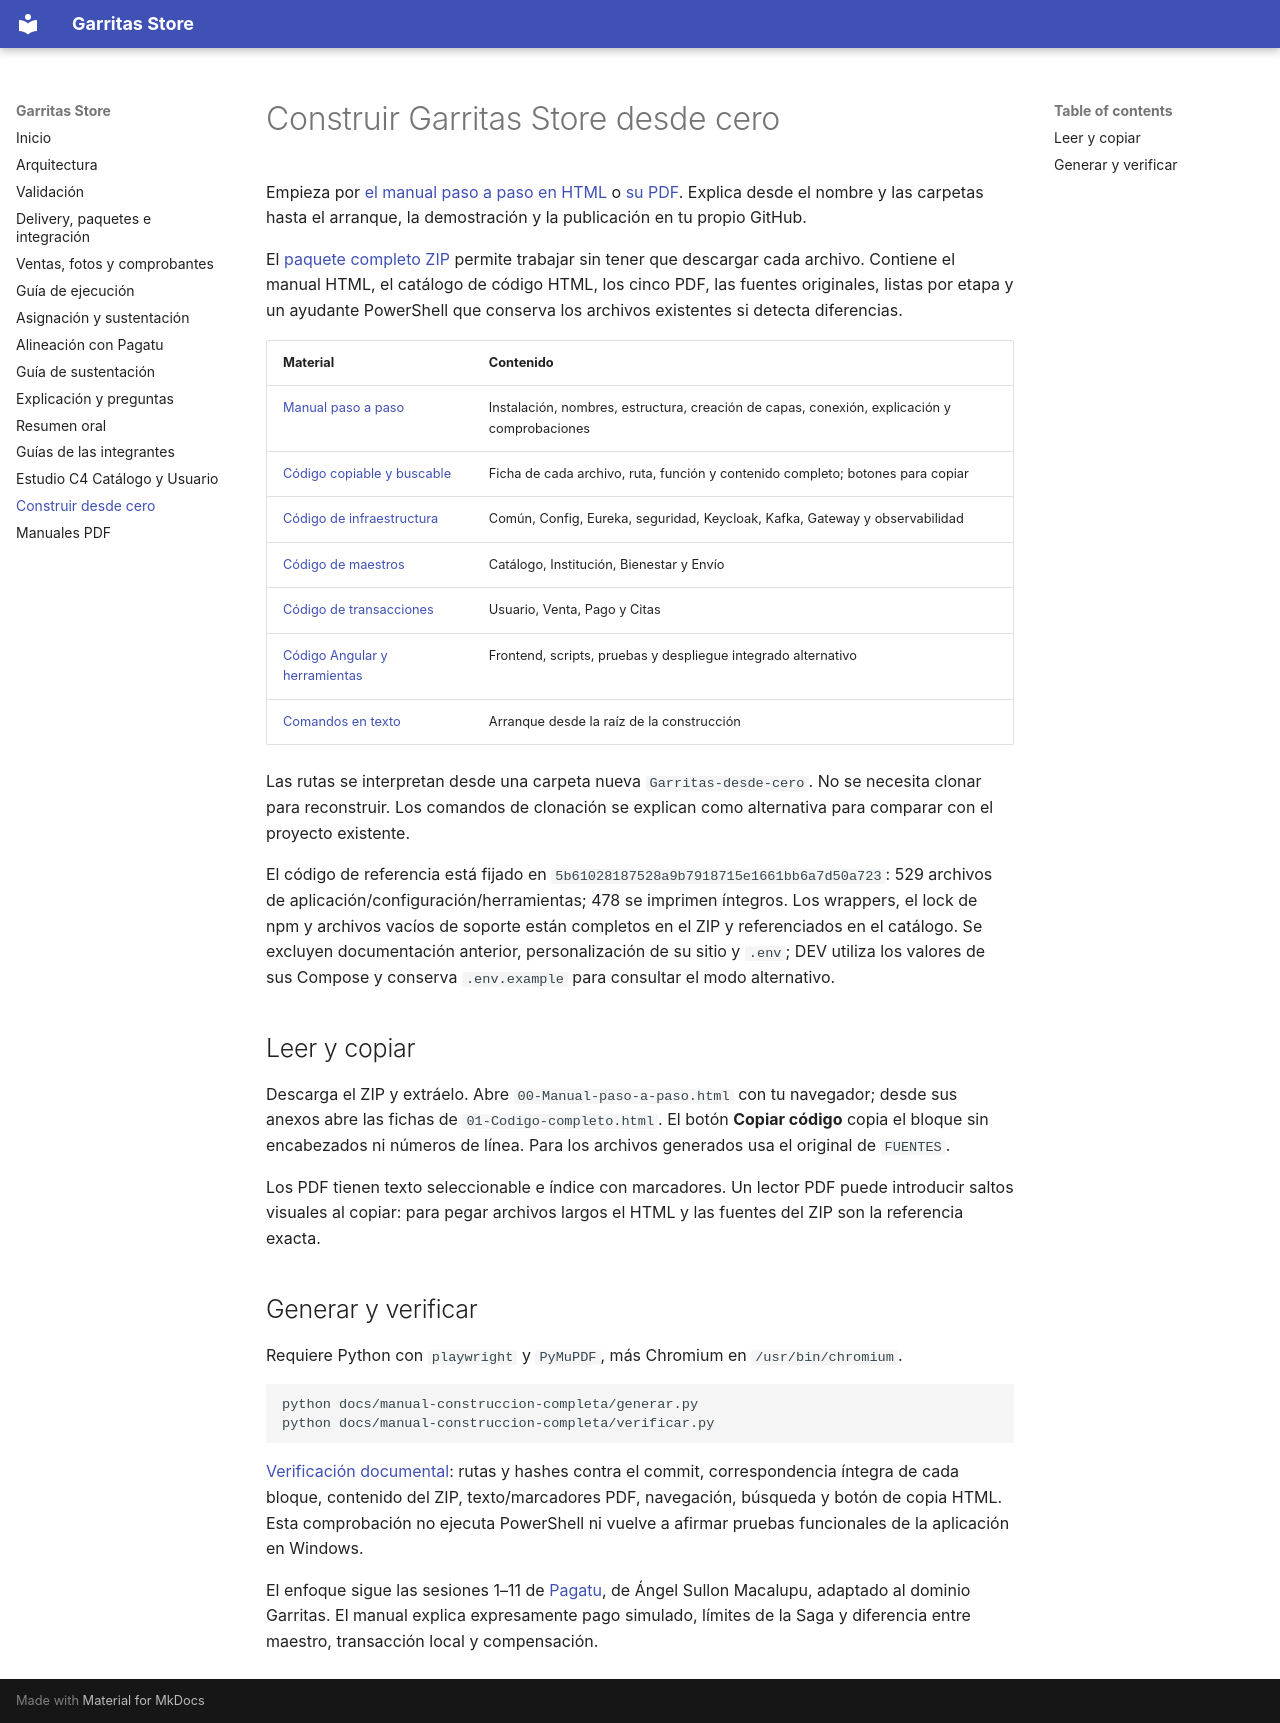

repository: Nikol235/Garritas-Store · page: manual-construccion-completa/index.html · generator: mkdocs

# Construir Garritas Store desde cero

Empieza por [el manual paso a paso en HTML](00-Manual-paso-a-paso.html) o [su PDF](00-Manual-paso-a-paso.pdf). Explica desde el nombre y las carpetas hasta el arranque, la demostración y la publicación en tu propio GitHub.

El [paquete completo ZIP](Garritas-desde-cero.zip) permite trabajar sin tener que descargar cada archivo. Contiene el manual HTML, el catálogo de código HTML, los cinco PDF, las fuentes originales, listas por etapa y un ayudante PowerShell que conserva los archivos existentes si detecta diferencias.

| Material | Contenido |
|---|---|
| [Manual paso a paso](00-Manual-paso-a-paso.pdf) | Instalación, nombres, estructura, creación de capas, conexión, explicación y comprobaciones |
| [Código copiable y buscable](01-Codigo-completo.html) | Ficha de cada archivo, ruta, función y contenido completo; botones para copiar |
| [Código de infraestructura](02-Codigo-infraestructura.pdf) | Común, Config, Eureka, seguridad, Keycloak, Kafka, Gateway y observabilidad |
| [Código de maestros](03-Codigo-maestros.pdf) | Catálogo, Institución, Bienestar y Envío |
| [Código de transacciones](04-Codigo-transacciones.pdf) | Usuario, Venta, Pago y Citas |
| [Código Angular y herramientas](05-Codigo-Angular-y-herramientas.pdf) | Frontend, scripts, pruebas y despliegue integrado alternativo |
| [Comandos en texto](Comandos-copiables.txt) | Arranque desde la raíz de la construcción |

Las rutas se interpretan desde una carpeta nueva `Garritas-desde-cero`. No se necesita clonar para reconstruir. Los comandos de clonación se explican como alternativa para comparar con el proyecto existente.

El código de referencia está fijado en `5b61028187528a9b7918715e1661bb6a7d50a723`: 529 archivos de aplicación/configuración/herramientas; 478 se imprimen íntegros. Los wrappers, el lock de npm y archivos vacíos de soporte están completos en el ZIP y referenciados en el catálogo. Se excluyen documentación anterior, personalización de su sitio y `.env`; DEV utiliza los valores de sus Compose y conserva `.env.example` para consultar el modo alternativo.

## Leer y copiar

Descarga el ZIP y extráelo. Abre `00-Manual-paso-a-paso.html` con tu navegador; desde sus anexos abre las fichas de `01-Codigo-completo.html`. El botón **Copiar código** copia el bloque sin encabezados ni números de línea. Para los archivos generados usa el original de `FUENTES`.

Los PDF tienen texto seleccionable e índice con marcadores. Un lector PDF puede introducir saltos visuales al copiar: para pegar archivos largos el HTML y las fuentes del ZIP son la referencia exacta.

## Generar y verificar

Requiere Python con `playwright` y `PyMuPDF`, más Chromium en `/usr/bin/chromium`.

```bash
python docs/manual-construccion-completa/generar.py
python docs/manual-construccion-completa/verificar.py
```

[Verificación documental](verificacion.json): rutas y hashes contra el commit, correspondencia íntegra de cada bloque, contenido del ZIP, texto/marcadores PDF, navegación, búsqueda y botón de copia HTML. Esta comprobación no ejecuta PowerShell ni vuelve a afirmar pruebas funcionales de la aplicación en Windows.

El enfoque sigue las sesiones 1–11 de [Pagatu](https://262dist.github.io/pagatu/), de Ángel Sullon Macalupu, adaptado al dominio Garritas. El manual explica expresamente pago simulado, límites de la Saga y diferencia entre maestro, transacción local y compensación.
